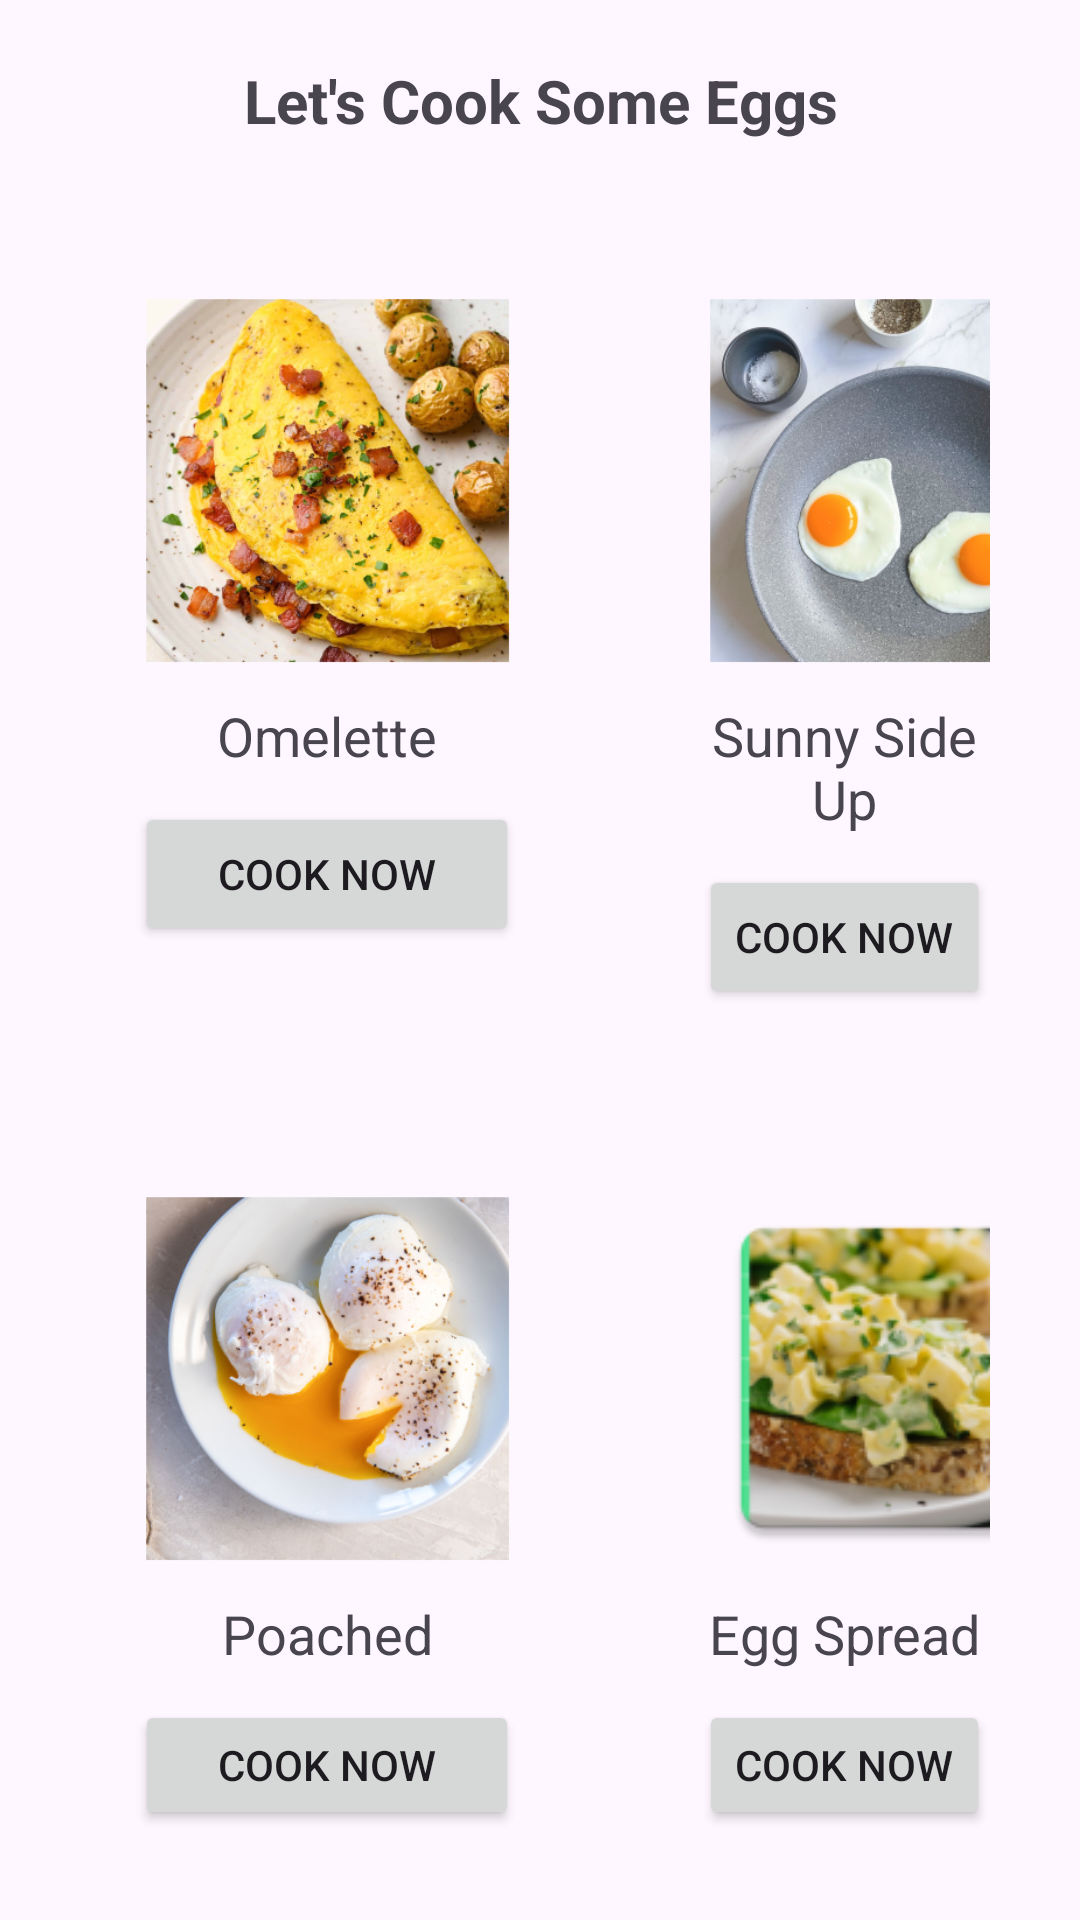

Here is an Android app screen rendered from its layout file. Give the layout XML and the strings, colors and styles it references.
<!-- AndroidManifest.xml: application theme Theme.CookingClass -->
<!-- res/layout/fragment_timer.xml -->
<?xml version="1.0" encoding="utf-8"?>
<FrameLayout xmlns:android="http://schemas.android.com/apk/res/android"
    xmlns:app="http://schemas.android.com/apk/res-auto"
    xmlns:tools="http://schemas.android.com/tools"
    android:layout_width="match_parent"
    android:layout_height="match_parent"
    tools:context=".TimerFragment">

    <androidx.constraintlayout.widget.ConstraintLayout
        android:layout_width="match_parent"
        android:layout_height="wrap_content">

        <LinearLayout
            android:layout_width="match_parent"
            android:layout_height="match_parent"
            android:orientation="vertical">

            <androidx.constraintlayout.widget.ConstraintLayout
                android:layout_width="match_parent"
                android:layout_height="wrap_content">

                <TextView
                    android:layout_width="match_parent"
                    android:layout_height="match_parent"
                    android:text="Let's Cook Some Eggs"
                    android:textSize="20sp"
                    android:textStyle="bold"
                    android:gravity="center"
                    android:padding="20dp">

                </TextView>
            </androidx.constraintlayout.widget.ConstraintLayout>

            <LinearLayout
                android:layout_width="match_parent"
                android:layout_height="match_parent"
                android:orientation="horizontal"
                android:padding="10dp"
                app:layout_constraintBottom_toBottomOf="parent"
                app:layout_constraintEnd_toEndOf="parent"
                app:layout_constraintStart_toStartOf="parent"
                app:layout_constraintTop_toTopOf="parent">

                <LinearLayout
                    android:layout_width="wrap_content"
                    android:layout_height="wrap_content"
                    android:padding="20dp"
                    android:layout_marginLeft="15dp"
                    android:layout_marginRight="20dp"
                    android:orientation="vertical">

                    <ImageView
                        android:layout_width="128dp"
                        android:layout_height="126dp"
                        tools:layout_editor_absoluteX="141dp"
                        tools:layout_editor_absoluteY="94dp"
                        android:src="@mipmap/omelette_image_foreground" />

                    <TextView
                        android:layout_width="match_parent"
                        android:layout_height="wrap_content"
                        android:layout_marginTop="10dp"
                        android:text="Omelette"
                        android:textAlignment="center"
                        android:textSize="18sp"></TextView>

                    <Button
                        android:id="@+id/omelette_btn"
                        android:layout_width="match_parent"
                        android:layout_height="wrap_content"
                        android:layout_marginTop="10dp"
                        android:gravity="center"
                        android:onClick="launchTimerDetailScreen"
                        android:text="Cook Now"></Button>

                </LinearLayout>

                <LinearLayout
                    android:layout_width="wrap_content"
                    android:layout_height="wrap_content"
                    android:padding="20dp"
                    android:orientation="vertical">

                    <ImageView
                        android:layout_width="128dp"
                        android:layout_height="126dp"
                        tools:layout_editor_absoluteX="141dp"
                        tools:layout_editor_absoluteY="94dp"
                        android:src="@mipmap/sunny_side_image_foreground" />

                    <TextView
                        android:layout_width="match_parent"
                        android:layout_height="wrap_content"
                        android:layout_marginTop="10dp"
                        android:text="Sunny Side Up"
                        android:textAlignment="center"
                        android:textSize="18sp"></TextView>

                    <Button
                        android:id="@+id/sunny_side_btn"
                        android:layout_width="match_parent"
                        android:layout_height="wrap_content"
                        android:layout_marginTop="10dp"
                        android:gravity="center"
                        android:onClick="launchTimerDetailScreen"
                        android:text="Cook Now"></Button>

                </LinearLayout>

            </LinearLayout>

            <LinearLayout
                android:layout_width="match_parent"
                android:layout_height="match_parent"
                android:orientation="horizontal"
                android:padding="10dp"
                app:layout_constraintBottom_toBottomOf="parent"
                app:layout_constraintEnd_toEndOf="parent"
                app:layout_constraintStart_toStartOf="parent"
                app:layout_constraintTop_toTopOf="parent">

                <LinearLayout
                    android:layout_width="wrap_content"
                    android:layout_height="wrap_content"
                    android:padding="20dp"
                    android:layout_marginLeft="15dp"
                    android:layout_marginRight="20dp"
                    android:orientation="vertical">

                    <ImageView
                        android:layout_width="128dp"
                        android:layout_height="126dp"
                        tools:layout_editor_absoluteX="141dp"
                        tools:layout_editor_absoluteY="94dp"
                        android:src="@mipmap/poached_image_foreground" />

                    <TextView
                        android:layout_width="match_parent"
                        android:layout_height="wrap_content"
                        android:layout_marginTop="10dp"
                        android:text="Poached"
                        android:textAlignment="center"
                        android:textSize="18sp"></TextView>

                    <Button
                        android:id="@+id/poached_btn"
                        android:layout_width="match_parent"
                        android:layout_height="wrap_content"
                        android:layout_marginTop="10dp"
                        android:gravity="center"
                        android:onClick="launchTimerDetailScreen"
                        android:text="Cook Now"></Button>

                </LinearLayout>

                <LinearLayout
                    android:layout_width="wrap_content"
                    android:layout_height="wrap_content"
                    android:padding="20dp"
                    android:orientation="vertical">

                    <ImageView
                        android:layout_width="128dp"
                        android:layout_height="126dp"
                        tools:layout_editor_absoluteX="141dp"
                        tools:layout_editor_absoluteY="94dp"
                        android:src="@mipmap/egg_salad_image" />

                    <TextView
                        android:layout_width="match_parent"
                        android:layout_height="wrap_content"
                        android:layout_marginTop="10dp"
                        android:text="Egg Spread"
                        android:textAlignment="center"
                        android:textSize="18sp"></TextView>

                    <Button
                        android:id="@+id/spread_btn"
                        android:layout_width="match_parent"
                        android:layout_height="wrap_content"
                        android:layout_marginTop="10dp"
                        android:gravity="center"
                        android:onClick="launchTimerDetailScreen"
                        android:text="Cook Now"></Button>

                </LinearLayout>

            </LinearLayout>

        </LinearLayout>

    </androidx.constraintlayout.widget.ConstraintLayout>

</FrameLayout>
<!-- resources referenced by this layout -->
<resources>
  <!-- mipmap egg_salad_image: webp bitmap (mipmap-hdpi, 7438 bytes) -->
  <!-- mipmap omelette_image_foreground: webp bitmap (mipmap-hdpi, 46942 bytes) -->
  <!-- mipmap poached_image_foreground: webp bitmap (mipmap-hdpi, 31150 bytes) -->
  <!-- mipmap sunny_side_image_foreground: webp bitmap (mipmap-hdpi, 29726 bytes) -->
  <style name="Theme.CookingClass" parent="Base.Theme.CookingClass" />
  <style name="Base.Theme.CookingClass" parent="Theme.Material3.DayNight">
          
          
      </style>
</resources>
